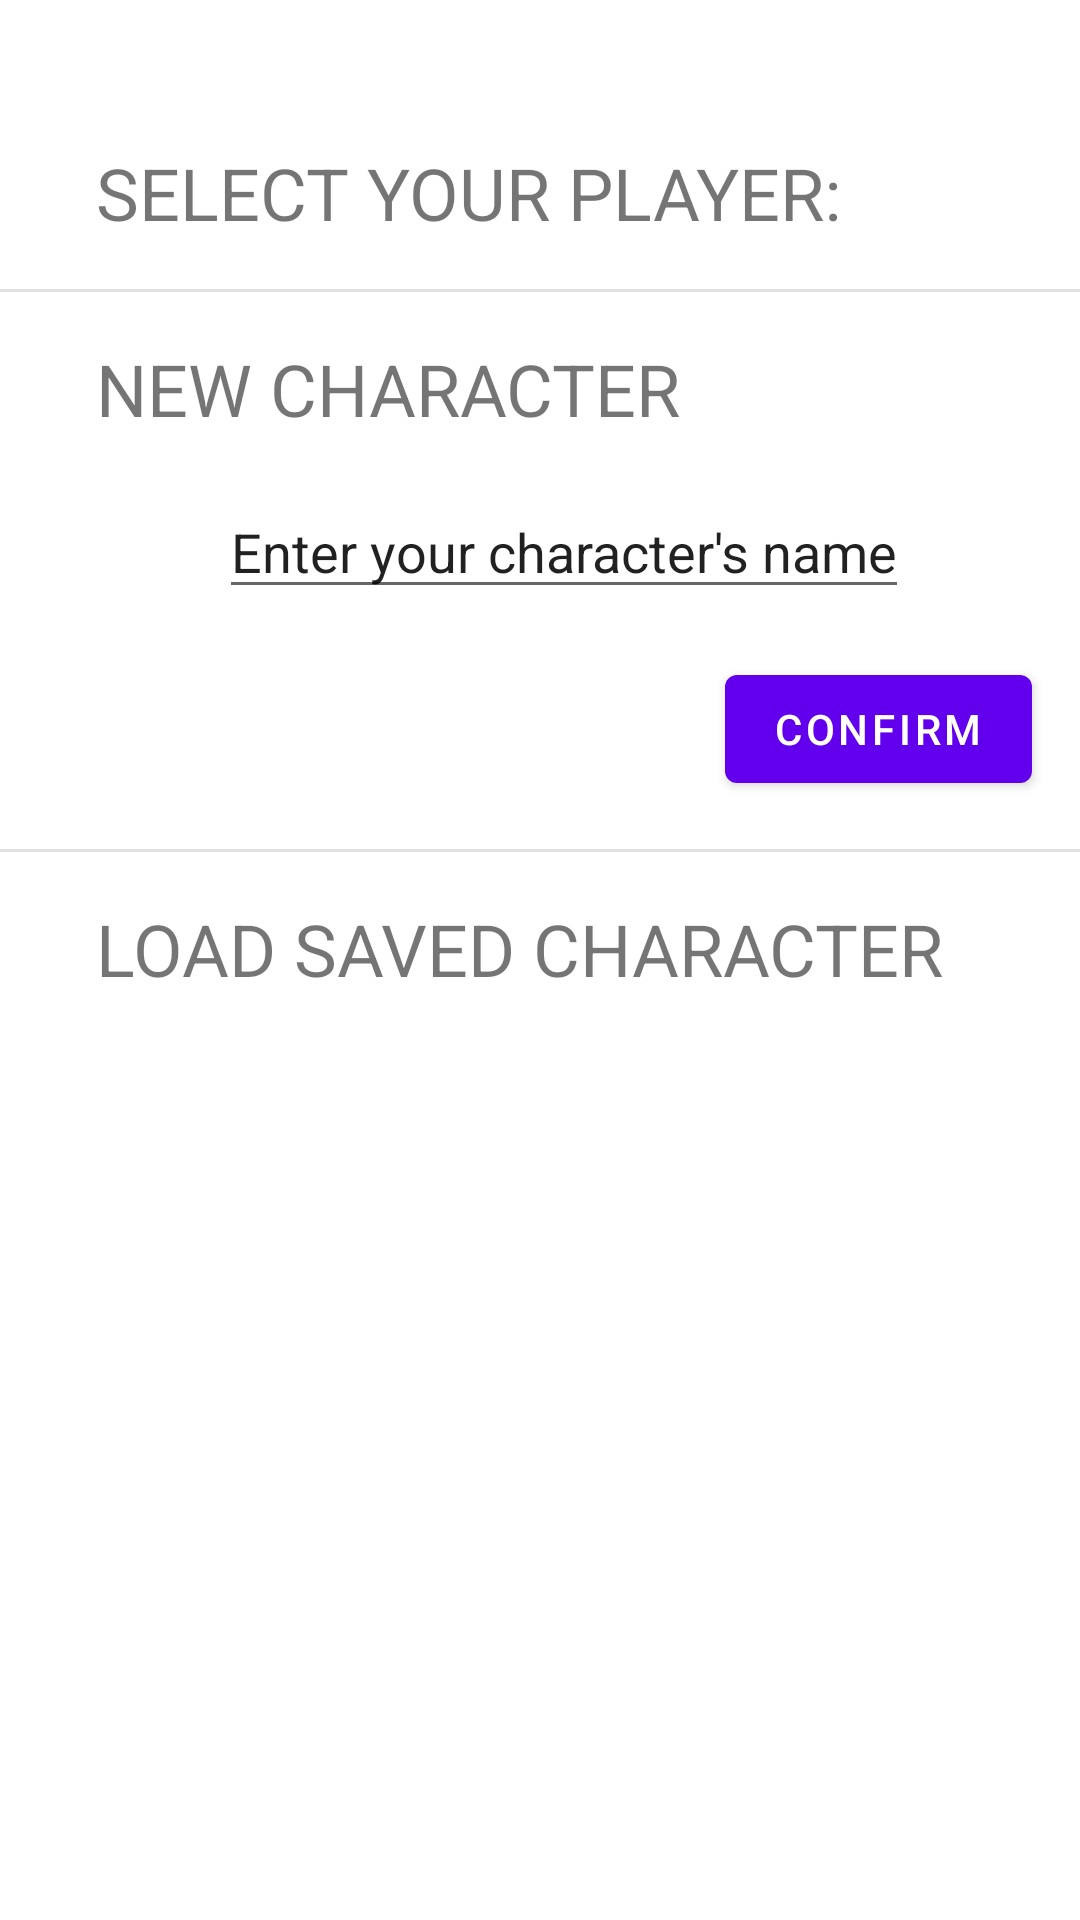

Here is an Android app screen rendered from its layout file. Give the layout XML and the strings, colors and styles it references.
<!-- AndroidManifest.xml: application theme Theme.Baigiamasis -->
<!-- res/layout/activity_character_select_screen.xml -->
<?xml version="1.0" encoding="utf-8"?>
<androidx.coordinatorlayout.widget.CoordinatorLayout xmlns:android="http://schemas.android.com/apk/res/android"
    xmlns:app="http://schemas.android.com/apk/res-auto"
    xmlns:tools="http://schemas.android.com/tools"
    android:layout_width="match_parent"
    android:layout_height="match_parent"
    tools:context=".character.ui.CharacterSelectScreenActivity">

    <androidx.constraintlayout.widget.ConstraintLayout
        android:layout_width="match_parent"
        android:layout_height="match_parent">

        <ImageView
            android:id="@+id/imageViewCharacterSelect"
            app:layout_constraintTop_toTopOf="parent"
            app:layout_constraintStart_toStartOf="parent"
            app:layout_constraintEnd_toEndOf="parent"
            android:layout_marginTop="32dp"
            android:layout_marginStart="32dp"
            android:layout_marginEnd="32dp"
            android:layout_width="wrap_content"
            android:layout_height="wrap_content">
        </ImageView>

        <TextView
            android:id="@+id/textViewCreateCharacterSelectYourCharacter"
            android:layout_width="wrap_content"
            android:layout_height="wrap_content"
            app:layout_constraintTop_toBottomOf="@+id/imageViewCharacterSelect"
            app:layout_constraintStart_toStartOf="parent"
            android:layout_marginTop="16dp"
            android:layout_marginStart="32dp"
            android:text="@string/select_character_select_your_character"
            android:textSize="24dp">
        </TextView>

        <View
            android:id="@+id/divider1"
            android:layout_width="409dp"
            android:layout_height="1dp"
            android:background="?android:attr/listDivider"
            tools:layout_editor_absoluteX="1dp"
            tools:layout_editor_absoluteY="97dp"
            android:layout_marginTop="16dp"
            app:layout_constraintTop_toBottomOf="@+id/textViewCreateCharacterSelectYourCharacter"
            />

        <TextView
            android:id="@+id/textViewCreateCharacterNewCharacter"
            android:layout_width="wrap_content"
            android:layout_height="wrap_content"
            app:layout_constraintTop_toBottomOf="@+id/divider1"
            app:layout_constraintStart_toStartOf="parent"
            android:layout_marginTop="16dp"
            android:layout_marginStart="32dp"
            android:text="@string/character_select_new_character"
            android:textSize="24dp">
        </TextView>

        <EditText
            android:id="@+id/editTextCreateCharacter"
            android:layout_width="wrap_content"
            android:layout_height="wrap_content"
            android:layout_marginStart="16dp"
            android:layout_marginTop="16dp"
            android:text="Enter your character's name"
            app:layout_constraintTop_toBottomOf="@+id/textViewCreateCharacterNewCharacter"
            app:layout_constraintStart_toStartOf="parent"
            app:layout_constraintEnd_toEndOf="parent">

        </EditText>

        <com.google.android.material.button.MaterialButton
            android:id="@+id/materialButtonCharacterSelectConfirm"
            android:layout_width="wrap_content"
            android:layout_height="wrap_content"
            android:layout_marginStart="16dp"
            android:layout_marginTop="16dp"
            android:layout_marginEnd="16dp"
            android:text="@string/select_character_create_new_character"
            app:layout_constraintEnd_toEndOf="parent"
            app:layout_constraintTop_toBottomOf="@+id/editTextCreateCharacter">

        </com.google.android.material.button.MaterialButton>

        <View
            android:id="@+id/divider2"
            android:layout_width="409dp"
            android:layout_height="1dp"
            android:background="?android:attr/listDivider"
            tools:layout_editor_absoluteX="1dp"
            tools:layout_editor_absoluteY="97dp"
            android:layout_marginTop="16dp"
            app:layout_constraintTop_toBottomOf="@+id/materialButtonCharacterSelectConfirm"
            />

        <TextView
            android:id="@+id/textViewCharacterSelectLoadSavedCharacter"
            android:layout_width="wrap_content"
            android:layout_height="wrap_content"
            android:layout_marginTop="16dp"
            android:layout_marginStart="32dp"
            android:text="@string/select_character_load_saved_character"
            android:textSize="24dp"
            app:layout_constraintTop_toBottomOf="@+id/divider2"
            app:layout_constraintStart_toStartOf="parent">

        </TextView>

        <ListView
            android:id="@+id/listViewMain"
            android:layout_width="wrap_content"
            android:layout_height="wrap_content"
            app:layout_constraintTop_toBottomOf="@id/textViewCharacterSelectLoadSavedCharacter"
            app:layout_constraintEnd_toEndOf="parent"
            app:layout_constraintStart_toStartOf="parent">

        </ListView>

    </androidx.constraintlayout.widget.ConstraintLayout>

</androidx.coordinatorlayout.widget.CoordinatorLayout>
<!-- resources referenced by this layout -->
<resources>
  <string name="character_select_new_character">NEW CHARACTER</string>
  <string name="select_character_create_new_character">Confirm</string>
  <string name="select_character_load_saved_character">LOAD SAVED CHARACTER</string>
  <string name="select_character_select_your_character">SELECT YOUR PLAYER:</string>
  <style name="Theme.Baigiamasis" parent="Theme.MaterialComponents.DayNight.DarkActionBar">
          
          <item name="colorPrimary">@color/purple_500</item>
          <item name="colorPrimaryVariant">@color/purple_700</item>
          <item name="colorOnPrimary">@color/white</item>
          
          <item name="colorSecondary">@color/teal_200</item>
          <item name="colorSecondaryVariant">@color/teal_700</item>
          <item name="colorOnSecondary">@color/black</item>
          
          <item name="android:statusBarColor" tools:targetApi="l">?attr/colorPrimaryVariant</item>
          
      </style>
  <color name="purple_500">#FF6200EE</color>
  <color name="purple_700">#FF3700B3</color>
  <color name="white">#FFFFFFFF</color>
  <color name="teal_200">#FF03DAC5</color>
  <color name="teal_700">#FF018786</color>
  <color name="black">#FF000000</color>
</resources>
